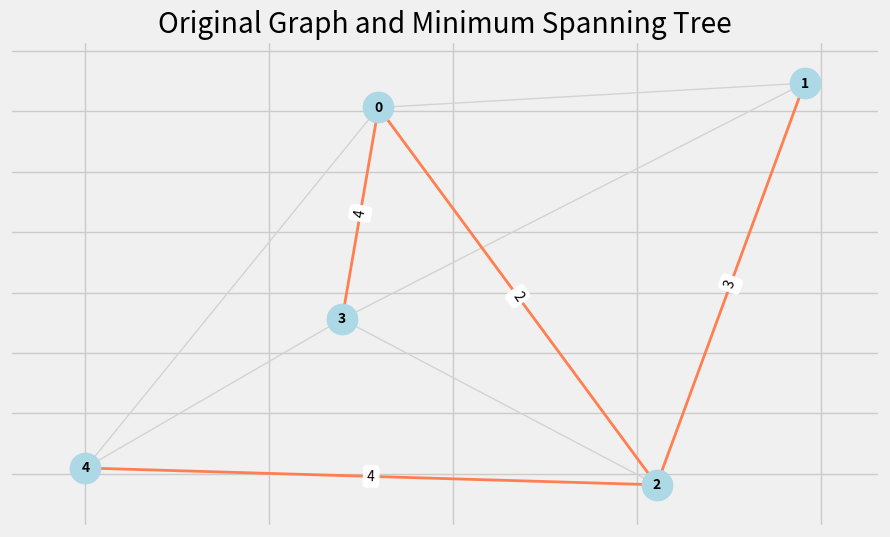

Write Python code to recreate this figure.
import numpy as np
import networkx as nx
import matplotlib.pyplot as plt

# 创建图的邻接矩阵
A = np.array([[0, 9, 2, 4, 7],
              [9, 0, 3, 4, 0],
              [2, 3, 0, 8, 4],
              [4, 4, 8, 0, 6],
              [7, 0, 4, 6, 0]])

# 创建原始图
G = nx.Graph(A)

# 使用 Borůvka 算法计算最小生成树
T = nx.minimum_spanning_tree(G, algorithm='boruvka')

# 设置布局
pos = nx.spring_layout(G, iterations=20)

# 设置参数
plt.style.use('fivethirtyeight')

# 绘制图
plt.figure(figsize=(10, 6))

# 绘制原始图
nx.draw_networkx_nodes(G, pos, node_color='lightblue', node_size=500)
nx.draw_networkx_edges(G, pos, edge_color='lightgray')
nx.draw_networkx_labels(G, pos, font_size=10, font_weight='bold')

# 绘制最小生成树
nx.draw_networkx_edges(T, pos, edge_color='coral', width=2)
nx.draw_networkx_edge_labels(T, pos, edge_labels=nx.get_edge_attributes(T, 'weight'))

# 显示图
plt.title('Original Graph and Minimum Spanning Tree')
plt.show()
